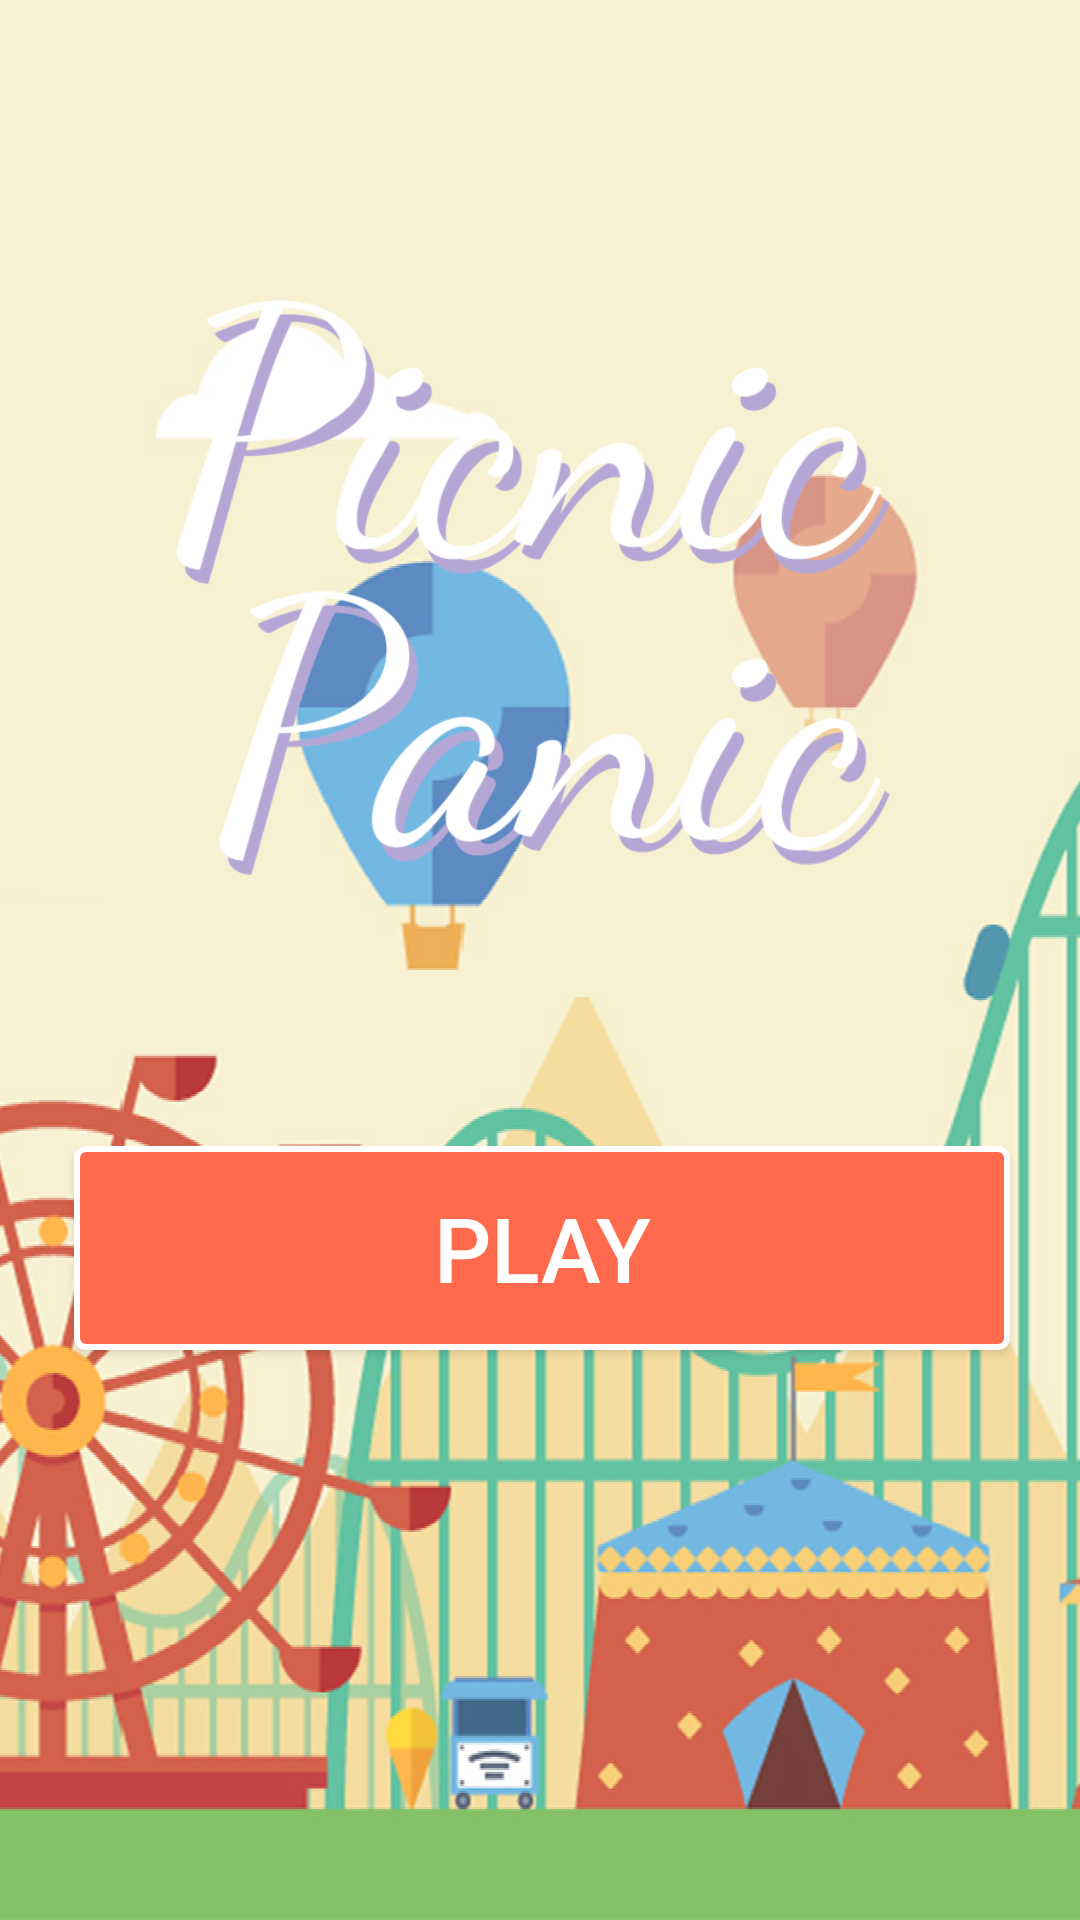

Android layout source for this screen:
<!-- AndroidManifest.xml: application theme AppTheme -->
<!-- res/layout/activity_main.xml -->
<?xml version="1.0" encoding="utf-8"?>
<android.support.constraint.ConstraintLayout xmlns:android="http://schemas.android.com/apk/res/android"
    xmlns:app="http://schemas.android.com/apk/res-auto"
    xmlns:tools="http://schemas.android.com/tools"
    android:layout_width="match_parent"
    android:layout_height="match_parent"

    android:background="@drawable/background_test_1">


    <Button
        android:id="@+id/button_start"
        android:layout_width="312dp"
        android:layout_height="68dp"
        android:layout_centerHorizontal="true"
        android:layout_marginLeft="8dp"
        android:layout_marginRight="8dp"
        android:layout_marginTop="80dp"
        android:background="@drawable/button_background"
        android:elevation="0dp"
        android:text="Play"
        android:textColor="#fff"
        android:textSize="30dp"
        app:layout_constraintHorizontal_bias="0.483"
        app:layout_constraintLeft_toLeftOf="@+id/iv_title"
        app:layout_constraintRight_toRightOf="@+id/iv_title"
        app:layout_constraintTop_toBottomOf="@+id/iv_title"
        tools:layout_editor_absoluteY="385dp" />

    <ImageView
        android:id="@+id/iv_title"
        android:layout_width="311dp"
        android:layout_height="202dp"
        android:cropToPadding="true"
        app:srcCompat="@drawable/title_regular"
        app:layout_constraintRight_toRightOf="parent"
        app:layout_constraintLeft_toLeftOf="parent"
        app:layout_constraintTop_toTopOf="parent"
        android:layout_marginTop="100dp"
        app:layout_constraintHorizontal_bias="0.502" />


</android.support.constraint.ConstraintLayout>
<!-- resources referenced by this layout -->
<resources>
  <!-- drawable background_test_1: png bitmap (drawable, 423111 bytes) -->
  <!-- drawable button_background (drawable) -->
  <?xml version="1.0" encoding="utf-8"?>
  <shape xmlns:android="http://schemas.android.com/apk/res/android"
      android:shape="rectangle" >
  
      <corners
          android:bottomLeftRadius="3dp"
          android:bottomRightRadius="3dp"
          android:radius="0.1dp"
          android:topLeftRadius="3dp"
          android:topRightRadius="3dp" />
  
      <solid android:color="#ff6a4d" />
  
      <stroke
          android:width="2dp"
          android:color="#fff" />
  
  </shape>
  <!-- drawable title_regular: png bitmap (drawable, 42656 bytes) -->
  <style name="AppTheme" parent="Theme.AppCompat.Light.DarkActionBar">
          
          <item name="colorPrimary">@color/colorPrimary</item>
          <item name="colorPrimaryDark">@color/colorPrimaryDark</item>
          <item name="colorAccent">@color/colorAccent</item>
  
          
          <item name="windowNoTitle">true</item>
          <item name="windowActionBar">false</item>
      </style>
  <!-- not gathered from this repository: default colours our renderer supplied (Android Studio template values) -->
  <color name="colorPrimary">#FF6200EE</color>
  <color name="colorPrimaryDark">#FF3700B3</color>
  <color name="colorAccent">#FF03DAC5</color>
</resources>
